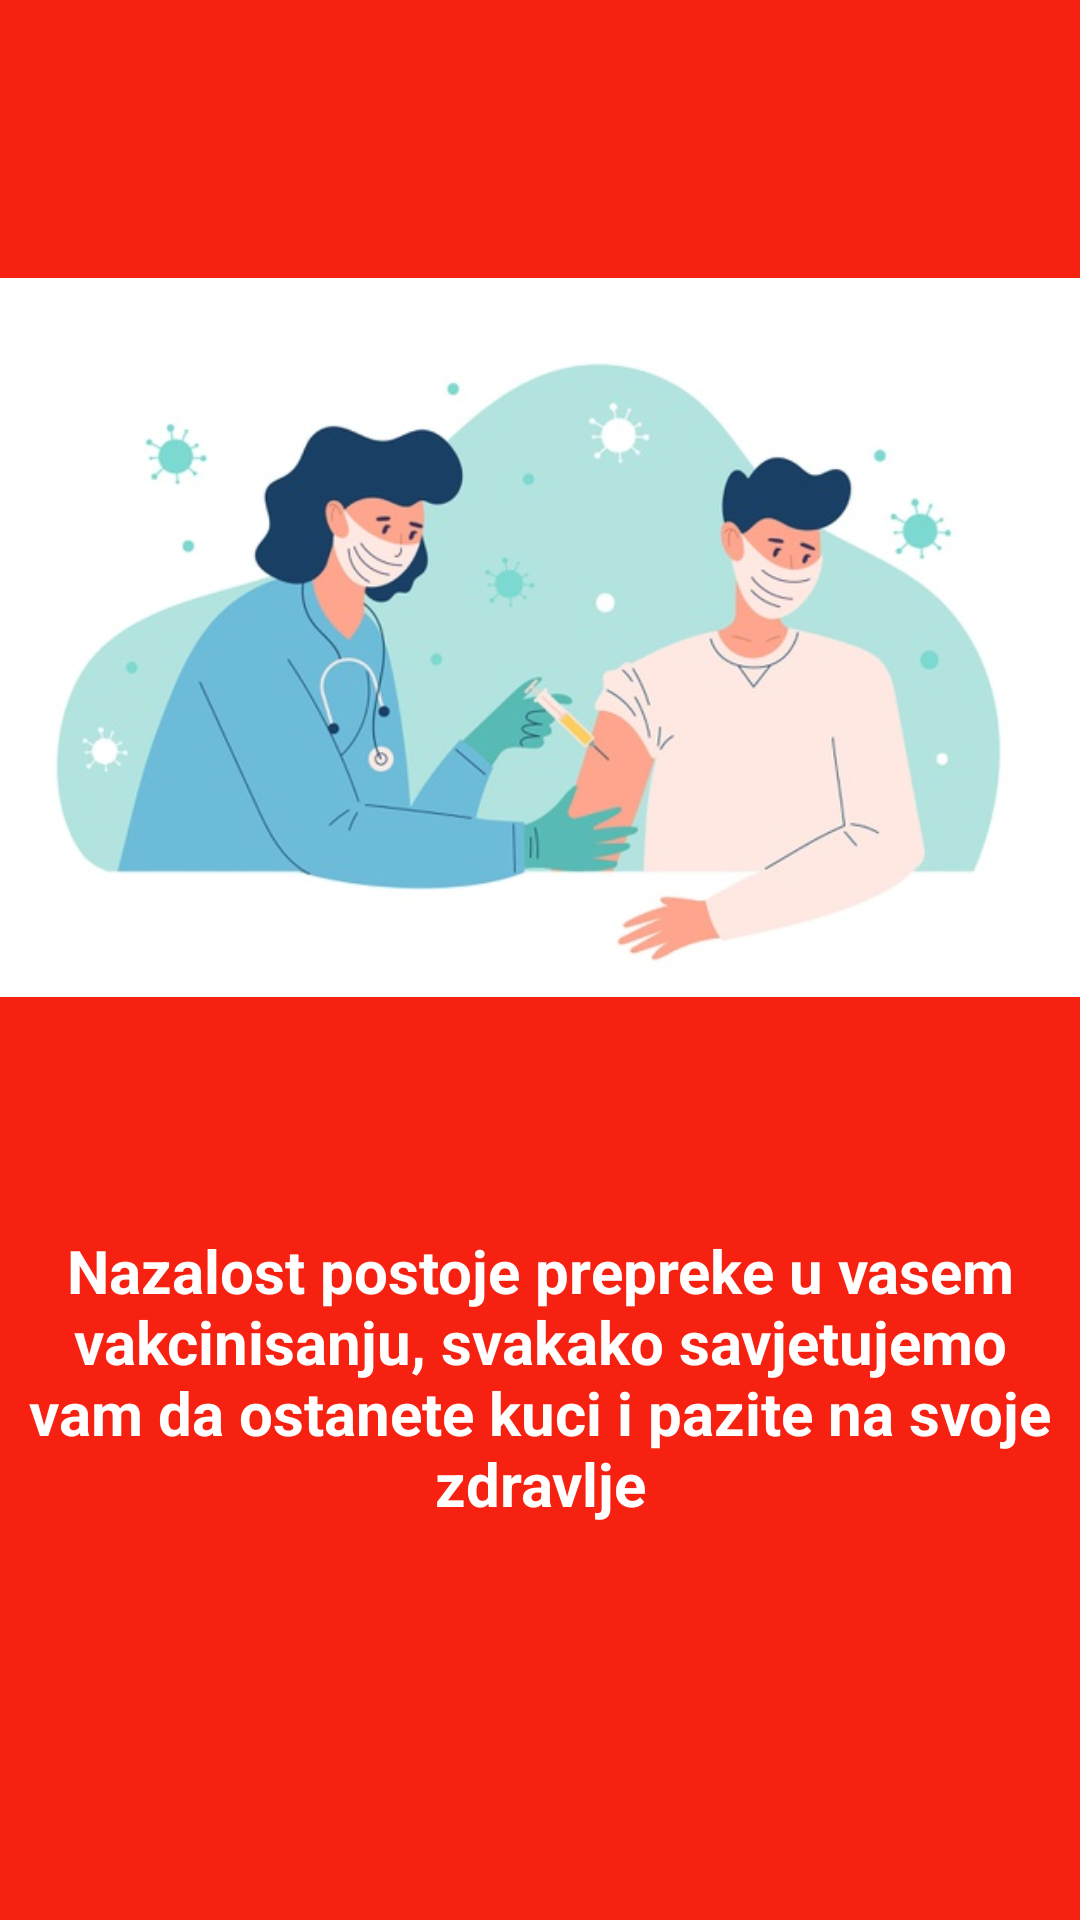

Here is an Android app screen rendered from its layout file. Give the layout XML and the strings, colors and styles it references.
<!-- AndroidManifest.xml: application theme Theme.CovidVaccine -->
<!-- res/layout/fragment_cant_take_vaccine.xml -->
<?xml version="1.0" encoding="utf-8"?>
<androidx.constraintlayout.widget.ConstraintLayout xmlns:android="http://schemas.android.com/apk/res/android"
    xmlns:app="http://schemas.android.com/apk/res-auto"
    xmlns:tools="http://schemas.android.com/tools"
    android:layout_width="match_parent"
    android:layout_height="match_parent"
    android:background="@color/red"
    tools:context=".CantTakeVaccine">


    <ImageView
        android:id="@+id/imageView4"
        android:layout_width="wrap_content"
        android:layout_height="wrap_content"
        android:layout_marginTop="4dp"
        android:src="@drawable/good"
        app:layout_constraintStart_toStartOf="parent"
        app:layout_constraintTop_toTopOf="parent" />

    <TextView
        android:id="@+id/textView3"
        android:layout_width="wrap_content"
        android:layout_height="wrap_content"
        android:layout_marginBottom="132dp"
        android:gravity="center_horizontal"
        android:text="@string/canttakevaccine"
        android:textAlignment="center"
        android:textColor="@color/white"
        android:textSize="20sp"
        android:textStyle="bold"
        app:layout_constraintBottom_toBottomOf="parent"
        app:layout_constraintEnd_toEndOf="parent"
        app:layout_constraintHorizontal_bias="0.0"
        app:layout_constraintStart_toStartOf="parent" />
</androidx.constraintlayout.widget.ConstraintLayout>
<!-- resources referenced by this layout -->
<resources>
  <color name="red">#F62111</color>
  <color name="white">#FFFFFFFF</color>
  <!-- drawable good: jpg bitmap (drawable, 38696 bytes) -->
  <string name="canttakevaccine">Nazalost postoje prepreke u vasem vakcinisanju, svakako savjetujemo vam da ostanete kuci i pazite na svoje zdravlje</string>
  <style name="Theme.CovidVaccine" parent="Theme.MaterialComponents.DayNight.DarkActionBar">
          
          <item name="colorPrimary">@color/blue</item>
          <item name="colorPrimaryVariant">@color/purple_700</item>
          <item name="colorOnPrimary">@color/white</item>
          
          <item name="colorSecondary">@color/teal_200</item>
          <item name="colorSecondaryVariant">@color/teal_700</item>
          <item name="colorOnSecondary">@color/black</item>
          
          <item name="android:statusBarColor" tools:targetApi="l">?attr/colorPrimary</item>
          
      </style>
  <color name="blue">#4388f0</color>
  <color name="purple_700">#FF3700B3</color>
  <color name="teal_200">#FF03DAC5</color>
  <color name="teal_700">#FF018786</color>
  <color name="black">#FF000000</color>
</resources>
